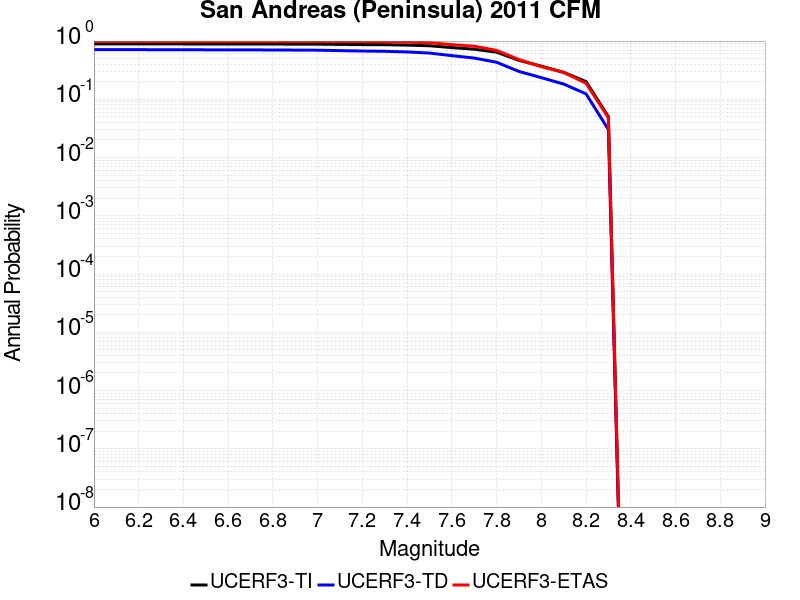

Values plotted in this chart, from the file beside it:
Magnitude, UCERF3-TI Prob, UCERF3-TD Prob, UCERF3-ETAS Prob
6.0, 0.8945, 0.7122, 0.9825
6.1, 0.8945, 0.7122, 0.9825
6.2, 0.8945, 0.7122, 0.9825
6.3, 0.8926, 0.7092, 0.9781
6.4, 0.8926, 0.7092, 0.9781
6.5, 0.8915, 0.7074, 0.9781
6.6, 0.8911, 0.7068, 0.9781
6.7, 0.8901, 0.7051, 0.9781
6.8, 0.8889, 0.7032, 0.9781
6.9, 0.8873, 0.7001, 0.9781
7.0, 0.8856, 0.6969, 0.9781
7.1, 0.8773, 0.6854, 0.9781
7.2, 0.8708, 0.6746, 0.9781
7.3, 0.8666, 0.6675, 0.9737
7.4, 0.8532, 0.6508, 0.9561
7.5, 0.8306, 0.6221, 0.9386
7.6, 0.7724, 0.5619, 0.8684
7.7, 0.7249, 0.511, 0.8158
7.8, 0.6452, 0.433, 0.693
7.9, 0.467, 0.3012, 0.4825
8.0, 0.3708, 0.2356, 0.364
8.1, 0.2906, 0.1827, 0.2895
8.2, 0.2017, 0.1242, 0.1886
8.3, 0.05042, 0.03033, 0.04825
